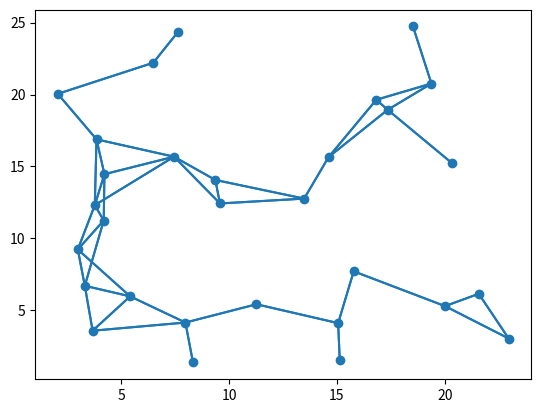

Reproduce this figure in Python. (Note: this script raises an exception after producing the figure.)
import copy
import matplotlib.pyplot as plt
import numpy as np

ITERATIONS = 25
NUM_NODES = 30
DIMENSION = 2
MAX_DISTANCE = 25
COMMUNICATION_RADIUS = 5
c_v = 0.01
c_2w = (c_v / (COMMUNICATION_RADIUS**2)) / 2

def isConnected(network):
    #   DFS Helper Function
    def dfs(src, network, visited):
        visited[int(src)] = True

        for nei in network[src]['nei']:
            if visited[int(nei)] == False:
                dfs(nei, network, visited)

    #   Initialize DFS visited
    visited = [False] * NUM_NODES

    #   Begin DFS
    dfs('0', network, visited)

    #   If any node has not been visited, network is not connected
    for visit in visited:
        if not visit:
            return False
    
    #   Network is conected because all nodes visited
    return True

def getNetwork():
    connected = False
    while not connected:
        network = {str(i): {} for i in range(NUM_NODES)}
        nodes = np.random.rand(NUM_NODES, DIMENSION) * MAX_DISTANCE

        #   Initialize network and add neighbors if they are inside communication radius of curent node
        for curr_index, curr_node in enumerate(nodes):
            curr_name = str(curr_index)
            network[curr_name]['pos'] = curr_node
            network[curr_name]['nei'] = []

            for index, node in enumerate(nodes):
                name = str(index)
                if curr_name != name:
                    if np.linalg.norm(curr_node - node) <= COMMUNICATION_RADIUS:
                        network[curr_name]['nei'].append(name)

        connected = isConnected(network)

    #   Plot the network topology
    network_x = [network[node]['pos'][0] for node in network]
    network_y = [network[node]['pos'][1] for node in network]
    plt.scatter(network_x, network_y, c="#1f77b4")
    for name in network:
        node = network[name]
        for nei in node['nei']:
            plt.plot([node['pos'][0], network[nei]['pos'][0]], [node['pos'][1], network[nei]['pos'][1]], c="#1f77b4")
    plt.savefig('network.png')
    plt.clf()
    
    return network

def parseField():
    file = open('Scalar_Field_data2.txt')
    lines = file.readlines()
    file.close()

    parsed = [0] * len(lines)

    for i in range(len(lines)):
        parsed[i] = list(map(float, lines[i].replace("\n", "").split("\t")))

    return np.array(parsed)

network = getNetwork()
F1 = parseField()
x_i = F1
x_i_initial = copy.copy(x_i)
x_i_old = copy.copy(x_i)
weights = {str(i): {str(j): 0 for j in network} for i in network}

def v_i(pos, field_location):
    return ((np.linalg.norm(pos - field_location)**2) + c_v) / (COMMUNICATION_RADIUS**2)

for x in range(25):
    for y in range(25):
        for i in range(1, ITERATIONS):
            for name in network:
                for nei in network[name]['nei']:
                    # WEIGHT DESIGN 2
                    weights[name][nei] = (1 - weights[name][name]) / len(network[name]['nei'])

                # WEIGHT DESIGN 2
                weights[name][name] = c_2w / v_i(network[name]['pos'], [x, y])

                addition = 0
                for nei in network[name]['nei']:
                    addition += weights[name][nei] * x_i_old[x][y]
                
                x_i[x][y] = weights[name][name] * x_i_old[x][y] + addition

            x_i_old = copy.copy(x_i)

#   Plot the measured scalar field
plt.imshow(x_i, cmap='hot', interpolation='nearest')
plt.savefig("heatmap.png")
plt.clf()

diff = x_i - x_i_initial
diff_x = [i+1 for i in range(625)]
diff_y = diff.flatten()
plt.plot(diff_x, diff_y)
plt.savefig("heatmap_error.png")
plt.clf()
